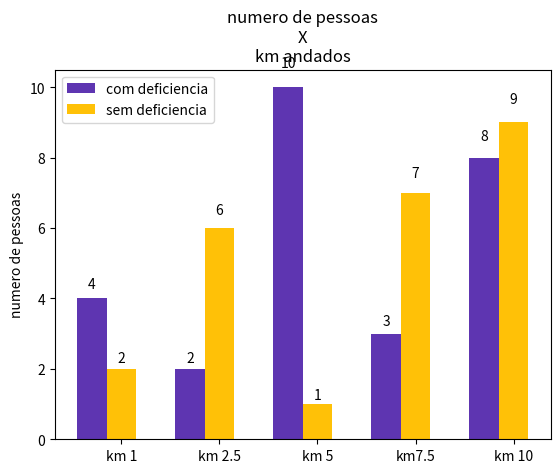

Generate this figure with matplotlib:
import numpy as np
import matplotlib.pyplot as plt
import random

n=5 #numero de colunas
ind=np.arange(n) #localização das colunas
largura=.3 #largura das colunas
plt.subplot(111)

#
'''
para o numero de pessoas precisa-se fazer uma função para calcular
número de pessoas, com e sem def, andaram dentro dos limites, 1, 2.5,
5, 7.5 e 10 kilometros e jogar valores nos arrais
'''
cDef=[]
sDef=[]
for x in range (n):
	cDef.append(random.randint(0,10))
for x in range (n):
	sDef.append(random.randint(0,10))

cDplot=plt.bar(ind, cDef, largura,
	color='#5e35b1',
	#error_kw=dict(elinewidth=6),
	ecolor='#4caf50')
sDplot=plt.bar(ind+largura, sDef, largura,
	color='#ffc107',
	#error_kw=dict(elinewidth=6),
	ecolor='#4caf50')

plt.ylabel('numero de pessoas')
plt.title('numero de pessoas\nX\nkm andados')
plt.xticks(ind+largura,('km 1','km 2.5','km 5','km7.5','km 10'))

plt.legend((cDplot[0],sDplot[0]),('com deficiencia','sem deficiencia'))#legendas para plots

def autolabel(rects):
	#anexar dados aos titulos
	for rect in rects:
		height=rect.get_height()
		plt.text(rect.get_x()+rect.get_width()/2.,1.05*height,'%d'%int(height),
			ha='center',va='bottom')
autolabel(cDplot)
autolabel(sDplot)

plt.show()
